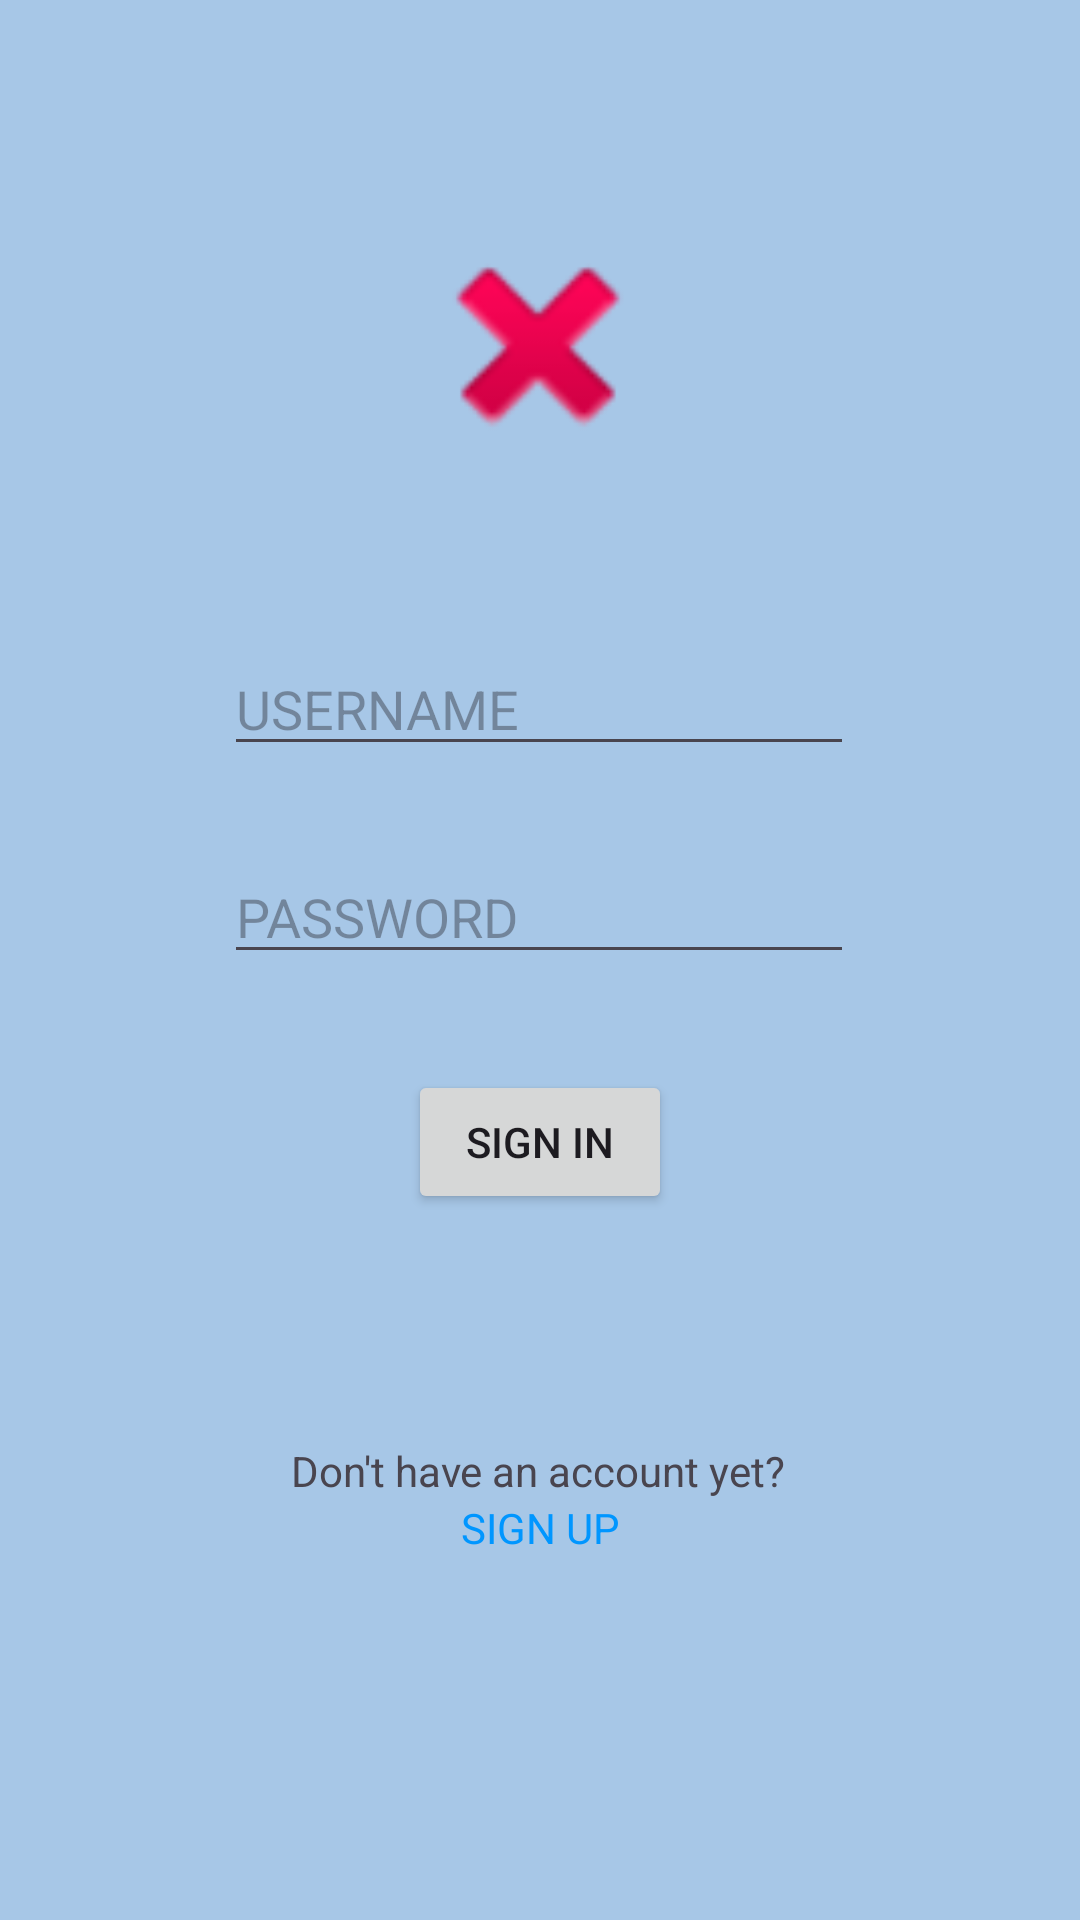

This screen was rendered from an Android layout file. Write that file and the resources it references.
<!-- AndroidManifest.xml: application theme Theme.FinalsProject -->
<!-- res/layout/activity_login.xml -->
<?xml version="1.0" encoding="utf-8"?>
<androidx.constraintlayout.widget.ConstraintLayout xmlns:android="http://schemas.android.com/apk/res/android"
    xmlns:app="http://schemas.android.com/apk/res-auto"
    xmlns:tools="http://schemas.android.com/tools"
    android:layout_width="match_parent"
    android:layout_height="match_parent"
    android:background="@color/pblue"
    android:backgroundTint="@color/pblue"
    tools:context=".Login">

    <TextView
        android:id="@+id/signup"
        android:layout_width="wrap_content"
        android:layout_height="wrap_content"
        android:text="SIGN UP"
        android:textAlignment="center"
        android:textColor="@color/bblue"
        app:layout_constraintBottom_toBottomOf="parent"
        app:layout_constraintEnd_toEndOf="parent"
        app:layout_constraintStart_toStartOf="parent"
        app:layout_constraintTop_toBottomOf="@+id/textView2"
        app:layout_constraintVertical_bias="0.0" />

    <EditText
        android:id="@+id/user_login"
        android:layout_width="wrap_content"
        android:layout_height="wrap_content"
        android:layout_marginTop="56dp"
        android:ems="10"
        android:hint="USERNAME"
        android:inputType="text"
        app:layout_constraintEnd_toEndOf="parent"
        app:layout_constraintHorizontal_bias="0.497"
        app:layout_constraintStart_toStartOf="parent"
        app:layout_constraintTop_toBottomOf="@+id/imageView" />

    <EditText
        android:id="@+id/pass_login"
        android:layout_width="wrap_content"
        android:layout_height="wrap_content"
        android:layout_marginTop="28dp"
        android:ems="10"
        android:hint="PASSWORD"
        android:inputType="textPassword"
        app:layout_constraintEnd_toEndOf="parent"
        app:layout_constraintHorizontal_bias="0.497"
        app:layout_constraintStart_toStartOf="parent"
        app:layout_constraintTop_toBottomOf="@+id/user_login" />

    <ImageView
        android:id="@+id/imageView"
        android:layout_width="108dp"
        android:layout_height="86dp"
        android:layout_marginTop="72dp"
        app:layout_constraintEnd_toEndOf="parent"
        app:layout_constraintHorizontal_bias="0.498"
        app:layout_constraintStart_toStartOf="parent"
        app:layout_constraintTop_toTopOf="parent"
        app:srcCompat="@android:drawable/ic_delete" />

    <Button
        android:id="@+id/login_btn"
        android:layout_width="wrap_content"
        android:layout_height="wrap_content"
        android:layout_marginTop="32dp"
        android:text="SIGN IN"
        app:layout_constraintEnd_toEndOf="parent"
        app:layout_constraintStart_toStartOf="parent"
        app:layout_constraintTop_toBottomOf="@+id/pass_login"
        app:rippleColor="@color/bblue" />

    <TextView
        android:id="@+id/textView2"
        android:layout_width="wrap_content"
        android:layout_height="wrap_content"
        android:layout_marginTop="76dp"
        android:text="Don't have an account yet?"
        app:layout_constraintEnd_toEndOf="parent"
        app:layout_constraintHorizontal_bias="0.497"
        app:layout_constraintStart_toStartOf="parent"
        app:layout_constraintTop_toBottomOf="@+id/login_btn" />
</androidx.constraintlayout.widget.ConstraintLayout>
<!-- resources referenced by this layout -->
<resources>
  <color name="bblue">#0096FF</color>
  <color name="pblue">#A7C7E7</color>
  <style name="Theme.FinalsProject" parent="Base.Theme.FinalsProject" />
  <style name="Base.Theme.FinalsProject" parent="Theme.Material3.DayNight.NoActionBar">
          
          
  
      </style>
</resources>
